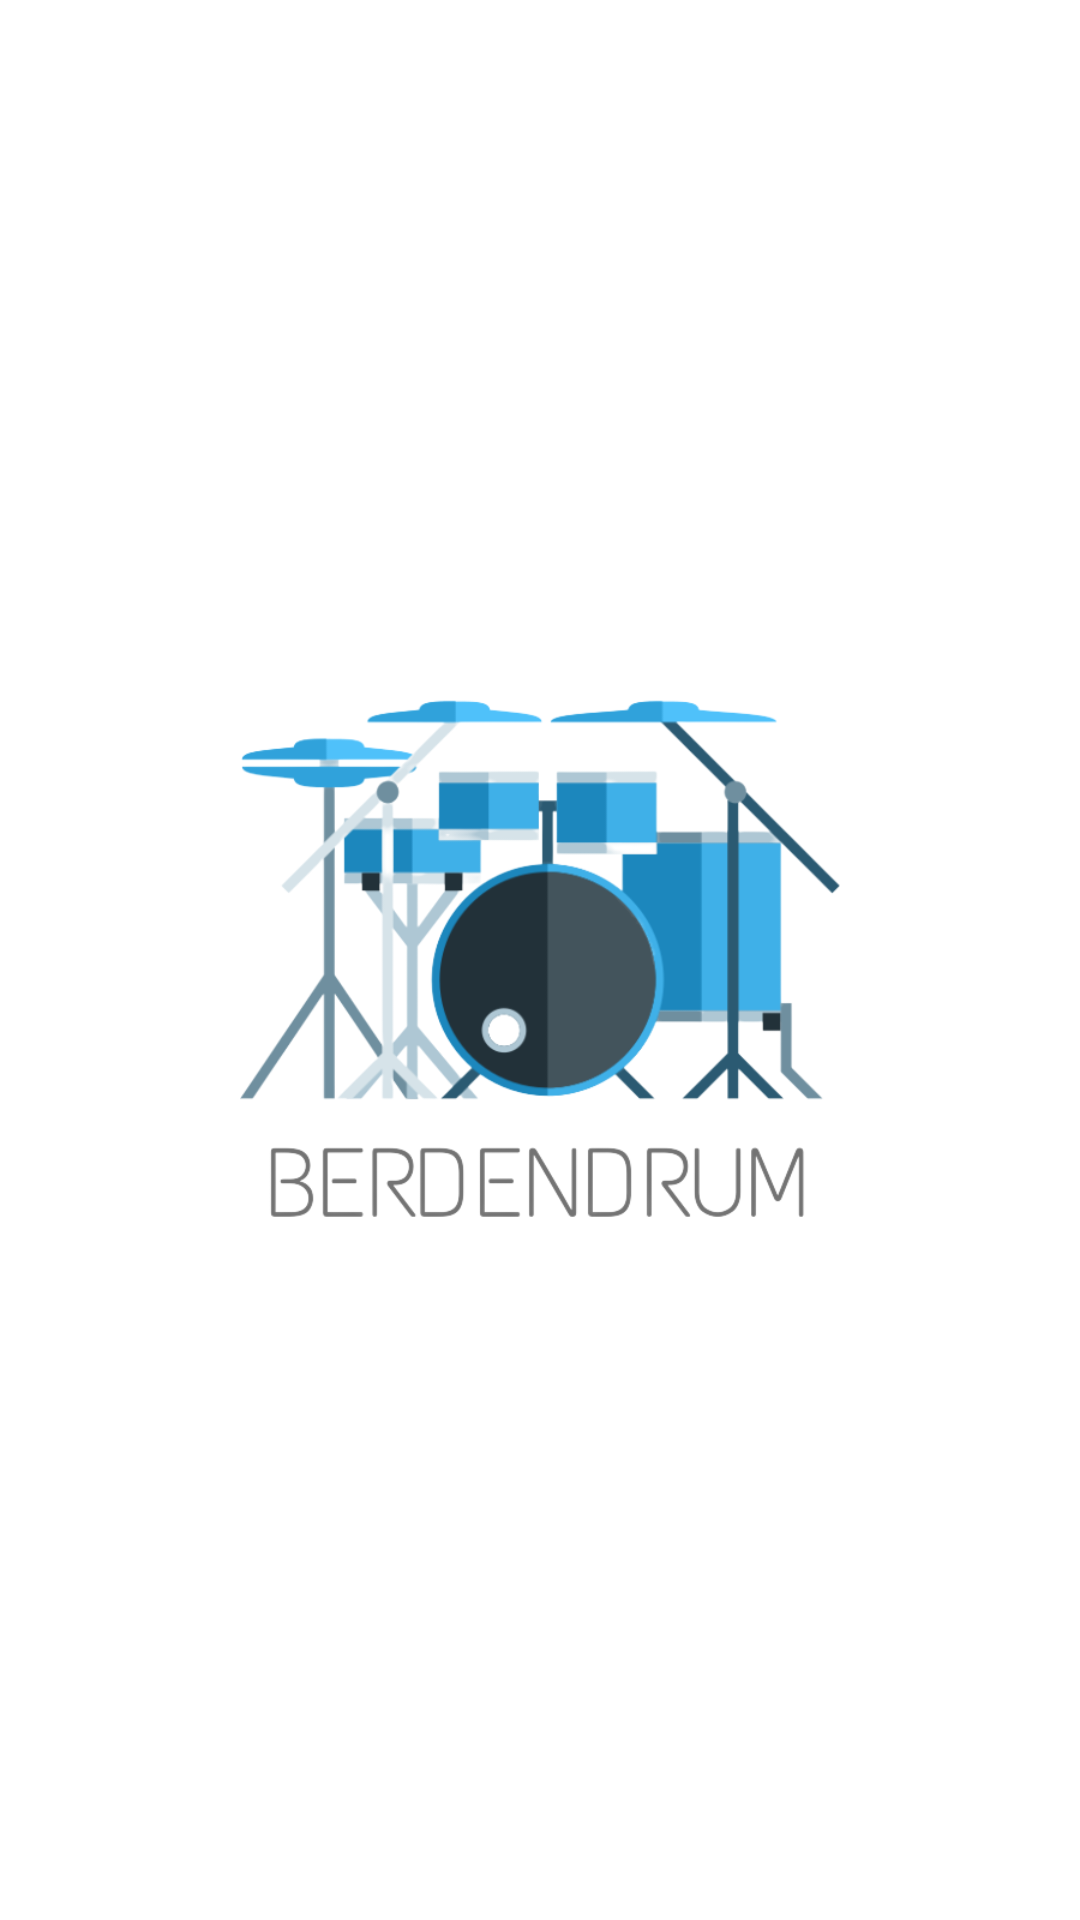

Layout XML and referenced resources for this Android screen:
<!-- AndroidManifest.xml: application theme Theme.AplikasiDrum -->
<!-- res/layout/activity_splash_screen.xml -->
<?xml version="1.0" encoding="utf-8"?>
<androidx.constraintlayout.widget.ConstraintLayout xmlns:android="http://schemas.android.com/apk/res/android"
    xmlns:app="http://schemas.android.com/apk/res-auto"
    xmlns:tools="http://schemas.android.com/tools"
    android:layout_width="match_parent"
    android:layout_height="match_parent"
    android:background="#fff"
    tools:context=".SplashScreen">

    <ImageView
        android:id="@+id/SplashScreenImage"
        android:layout_width="300dp"
        android:layout_height="200dp"
        android:src="@drawable/logobaru"
        app:layout_constraintBottom_toBottomOf="parent"
        app:layout_constraintLeft_toLeftOf="parent"
        app:layout_constraintRight_toRightOf="parent"
        app:layout_constraintTop_toTopOf="parent" />

</androidx.constraintlayout.widget.ConstraintLayout>
<!-- resources referenced by this layout -->
<resources>
  <!-- drawable logobaru: png bitmap (drawable, 77182 bytes) -->
  <style name="Theme.AplikasiDrum" parent="Theme.MaterialComponents.DayNight.NoActionBar">
          
          <item name="colorPrimary">@color/biru</item>
          <item name="colorPrimaryVariant">@color/purple_700</item>
          <item name="colorOnPrimary">@color/white</item>
          
          <item name="colorSecondary">@color/teal_200</item>
          <item name="colorSecondaryVariant">@color/teal_700</item>
          <item name="colorOnSecondary">@color/black</item>
          
          <item name="android:statusBarColor">@color/biru</item>
          
      </style>
  <color name="biru">#00a1e4</color>
  <color name="purple_700">#FF3700B3</color>
  <color name="white">#ffffffff</color>
  <color name="teal_200">#FF03DAC5</color>
  <color name="teal_700">#FF018786</color>
  <color name="black">#FF000000</color>
</resources>
